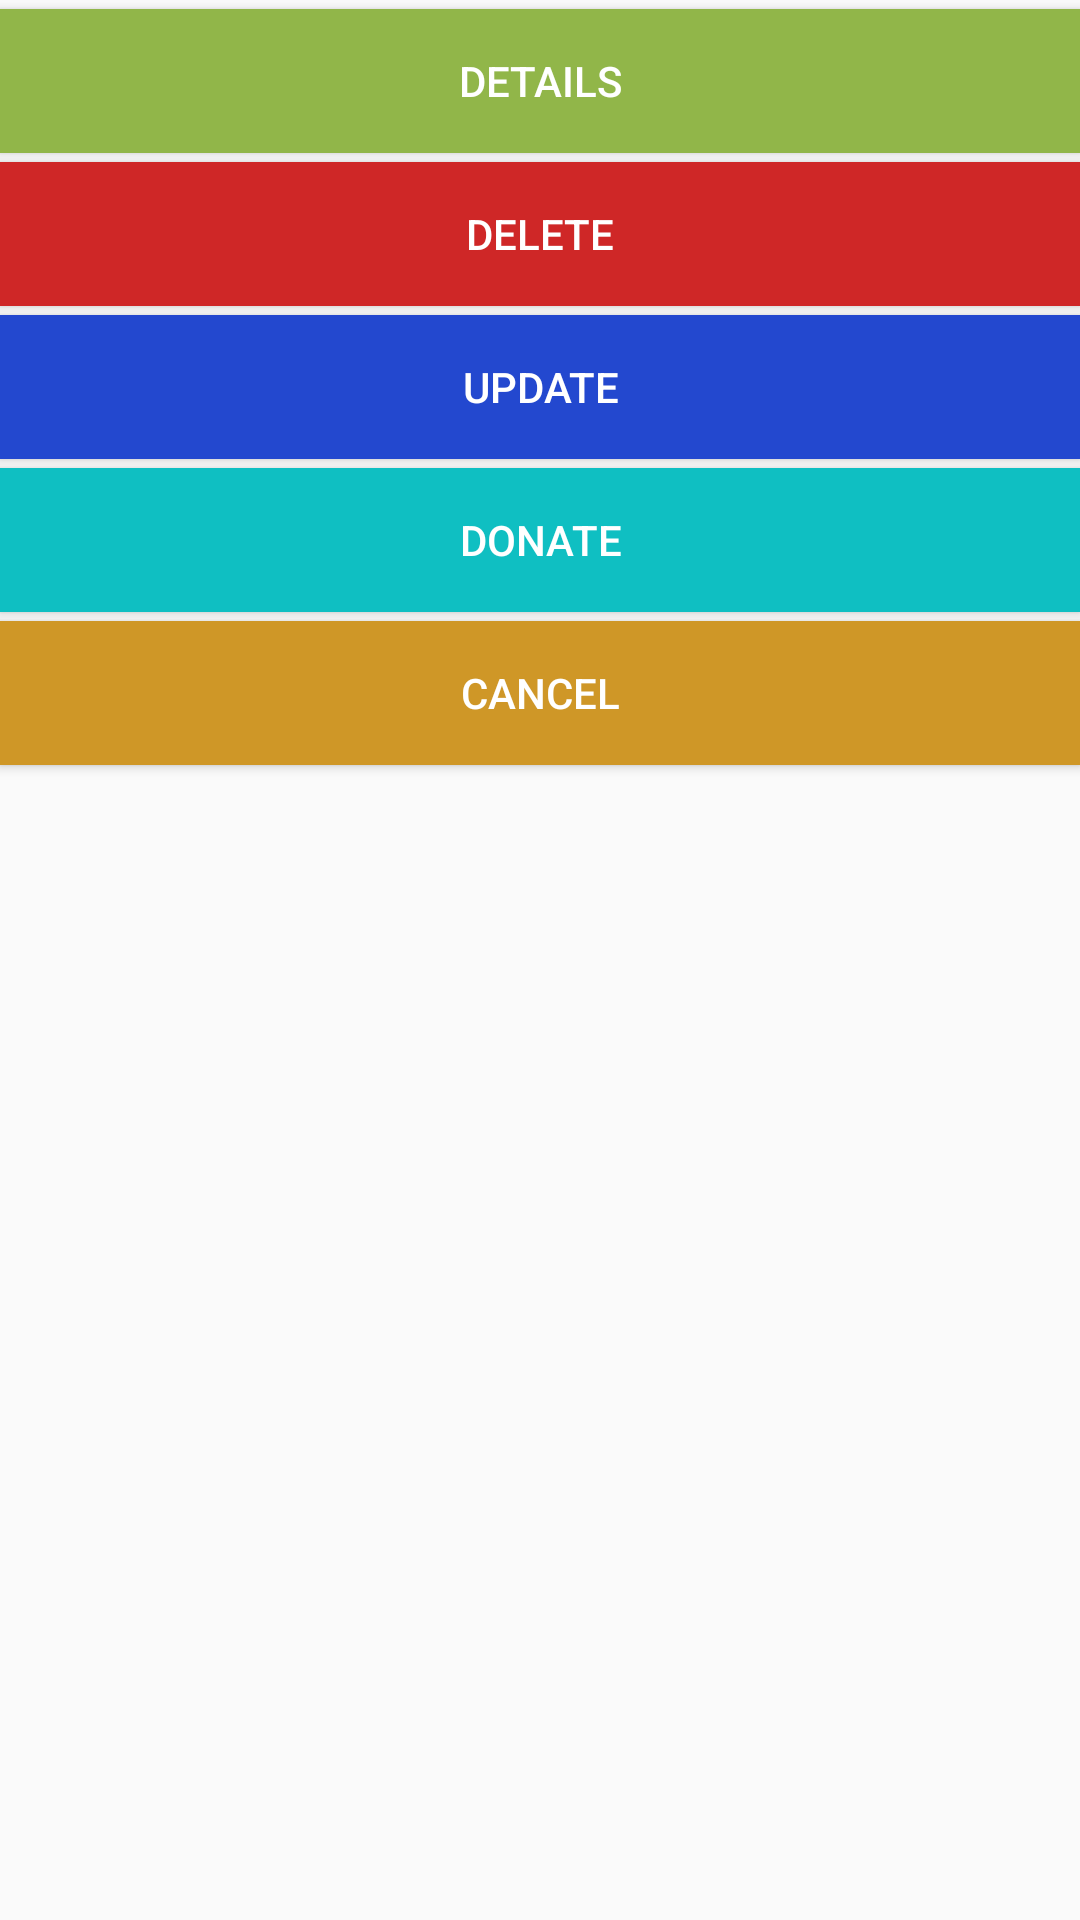

Android layout source for this screen:
<!-- AndroidManifest.xml: application theme AppTheme -->
<!-- res/layout/details_update_donate_delete_popup.xml -->
<?xml version="1.0" encoding="utf-8"?>
<LinearLayout
    xmlns:android="http://schemas.android.com/apk/res/android"
    android:orientation="vertical"
    android:layout_width="match_parent"
    android:layout_height="match_parent">
    <Button
        android:id="@+id/details"
        android:layout_width="match_parent"
        android:layout_height="wrap_content"
        android:gravity="center"
        android:background="#91b649"
        android:textColor="#fff"
        android:layout_marginTop="3dp"
        android:layout_marginBottom="3dp"
        android:text="Details"/>

    <Button
        android:id="@+id/delete"
        android:layout_width="match_parent"
        android:layout_height="wrap_content"
        android:gravity="center"
        android:background="#cf2727"
        android:textColor="#fff"
        android:layout_marginBottom="3dp"
        android:text="Delete"/>
    <Button
        android:id="@+id/update"
        android:layout_width="match_parent"
        android:layout_height="wrap_content"
        android:gravity="center"
        android:background="#2348cf"
        android:textColor="#fff"
        android:layout_marginBottom="3dp"
        android:text="Update"/>
    <Button
        android:id="@+id/donate"
        android:layout_width="match_parent"
        android:layout_height="wrap_content"
        android:gravity="center"
        android:background="#0fbfc2"
        android:textColor="#fff"
        android:layout_marginBottom="3dp"
        android:text="Donate"/>
    <Button
        android:id="@+id/back"
        android:layout_width="match_parent"
        android:layout_height="wrap_content"
        android:gravity="center"
        android:background="#cf9727"
        android:textColor="#fff"
        android:layout_marginBottom="3dp"
        android:text="Cancel"/>

</LinearLayout>
<!-- resources referenced by this layout -->
<resources>
  <style name="AppTheme" parent="Theme.AppCompat.Light.DarkActionBar">
          
          <item name="colorPrimary">@color/colorPrimary</item>
          <item name="colorPrimaryDark">@color/colorPrimaryDark</item>
          <item name="colorAccent">@color/colorAccent</item>
      </style>
  <color name="colorPrimary">#008577</color>
  <color name="colorPrimaryDark">#00574B</color>
  <color name="colorAccent">#8B008B</color>
</resources>
